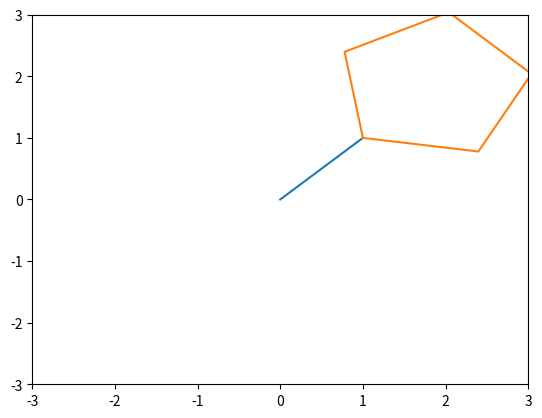

Reproduce this figure in Python.
# -*- coding: utf-8 -*-
"""
Created on Mon May 27 21:49:05 2019

[redacted]
"""
import math

def buildCycle(inter_vector=(1,0), start_coordinate=(0,0), 
               ring_sequence=[], index=0, bond_length=1):
    '''
    inter_vector : 進入ring的向量
    start_coordinate : ring的起始座標
    
    '''
    x, y = start_coordinate[0], start_coordinate[1]
    ring_coordinate = [start_coordinate]
    rot_angle = 360 / len(ring_sequence) *(3.14159/180)
    
    first_rot_angle = (3.14159 - rot_angle)/2
    
    # the secondary vertex
    new_vector = ( math.cos(first_rot_angle)*inter_vector[0] - math.sin(first_rot_angle)*inter_vector[1],
                  math.sin(first_rot_angle)*inter_vector[0] + math.cos(first_rot_angle)*inter_vector[1])
    x , y = x + new_vector[0], y + new_vector[1]
    ring_coordinate.append( ( x, y ) )
    
    # 延伸 ring ( 逆時針方向 : CCW or CW 不重要 統一即可 )
    for i in range(len(ring_sequence)-2):
        new_vector = ( math.cos(-rot_angle)*new_vector[0] - math.sin(-rot_angle)*new_vector[1],
                  math.sin(-rot_angle)*new_vector[0] + math.cos(-rot_angle)*new_vector[1])
        x , y = x + new_vector[0], y + new_vector[1]
        ring_coordinate.append( ( x, y ) )
        
    # return the coordinate of ring and the sequence of ring adjusted
    return ring_coordinate, ring_sequence[index:]+ring_sequence[:index]
    

if __name__ == '__main__':
    start=(0,0)
    in_vector = (1,1)
    ring_coordinate,sequecne = buildCycle( inter_vector=in_vector, ring_sequence=[1,2,3,4,5],
                                 start_coordinate=( start[0]+in_vector[0], start[1]+in_vector[1] )
                                 )
    
    
    import matplotlib.pyplot as plt
    plt.figure()
    x , y = [], []
    for node in ring_coordinate:
        x.append( node[0] )
        y.append( node[1] )
    x.append( ring_coordinate[0][0] )
    y.append( ring_coordinate[0][1] )
    plt.plot( [start[0], start[0]+in_vector[0]], [start[1],start[1]+in_vector[1]] )
    plt.plot(x,y)
    plt.xlim( (-3,3) )
    plt.ylim( (-3,3) )
    plt.show()